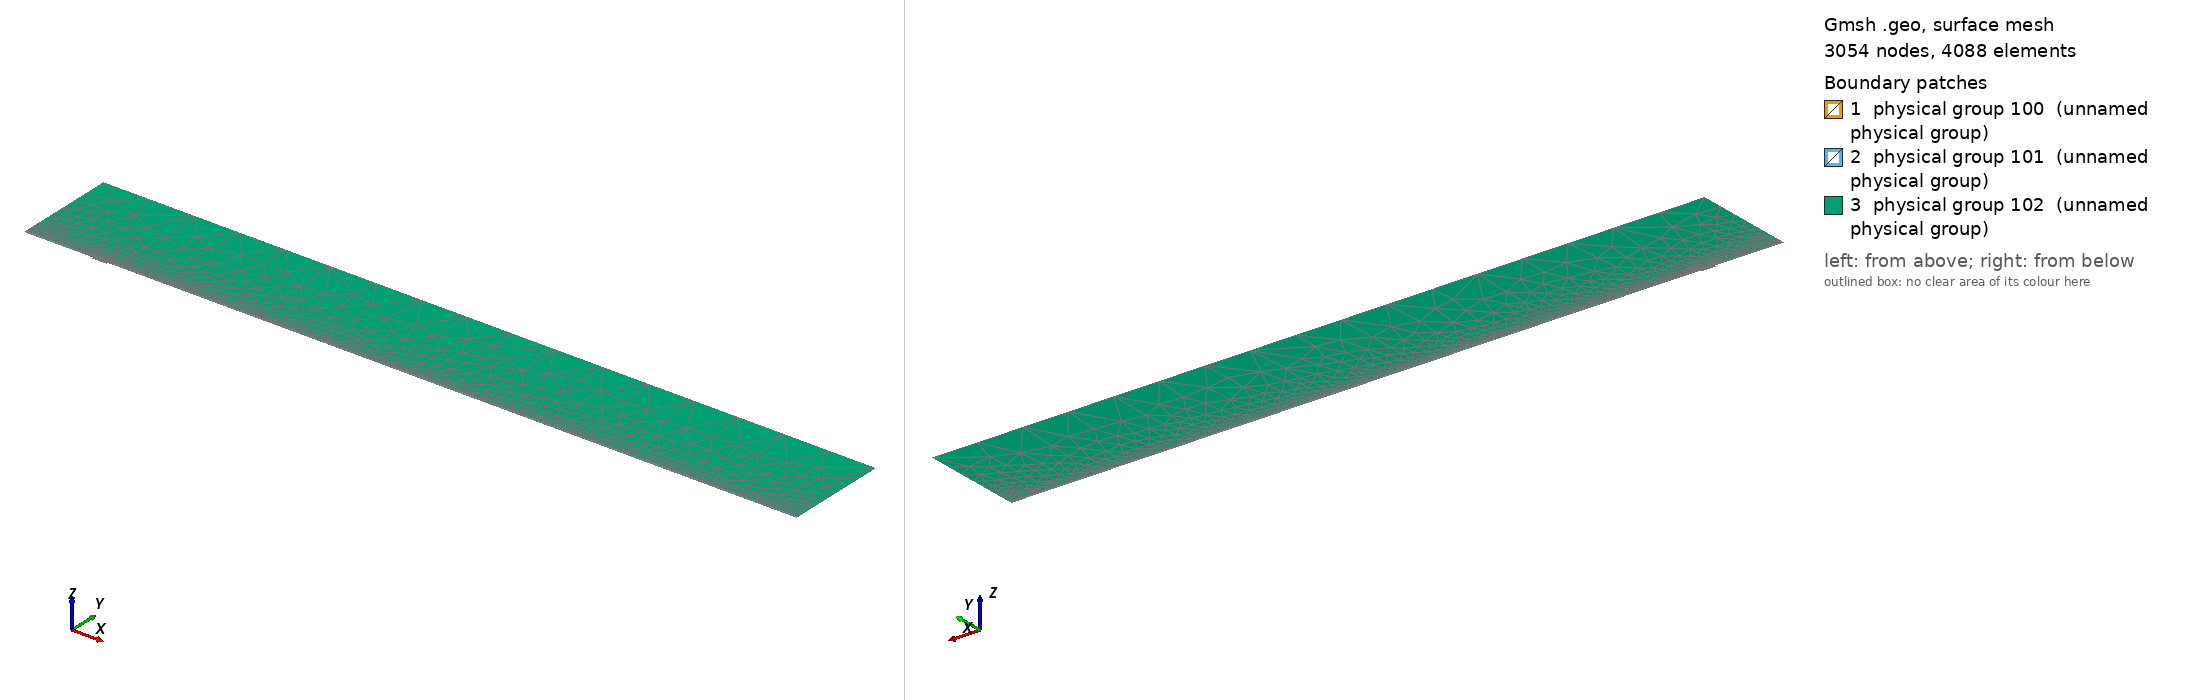

Gmsh geometry script, surface-meshed: 3054 nodes, 4088 surface elements. Boundary patches (legend numbers): 1 physical group 100 (unnamed physical group), 2 physical group 101 (unnamed physical group), 3 physical group 102 (unnamed physical group). Left view from above one corner, right view from below the opposite corner. Legend entries are the model's physical surfaces. The drawing asked Gmsh for element sizes between 1% and 20% of the model's largest extent; the script's own settings can give other sizes.

=== mesh.geo (drawn) ===
// Macro parameters
deltaStar = 1;
D = 2.5 * deltaStar; // depth of the gap 
W = 22 * deltaStar; // width of the gap
r = 16; // length of non-constant quads upstream and downstream of the gap
s = 8; // length of non-constant quads left and right inside the gap
BL = 0.25 * deltaStar; // height of the second layer of quad elements
BL_upper = 3.5 * deltaStar; // height of the third layer of quad elements
x0 = 100 * deltaStar; // x distance from inflow to gap
lengthOutflow = 1000 * deltaStar; // length after the gap
x3 = W + lengthOutflow; // last point of the domain
height = 150 * deltaStar; // height of the triangular region
triagHeightRegion_inflow = height - BL - BL_upper; // height of the triangular region

// Micro parameters
dx = 0.2; // dx of square elements near the leading and trailing edge of the gap (most resolution-demanding points in the domain)
dy = 1.25 * dx; 
size_triag_v_top = 64; // size of the elements in the upper triangular region

// All the value below are between 0 and 1. =1  means the elements are all equal in size. Avoid using values very close to 1, because we dividing by log(p) in the formula.
dy_in_v_right = 1.5; // heighest quad in the upper layer of quads, in the right part of the gap
dy_in_v_left = 1.75; // heighest quad in the upper layer of quads, in the left part of the gap

// fit (check the file scripts/fit_gmsh.py for more details)
p_in_v_left = 1.0335663036230878 - 1.0234149444433507/(W - 0.8098798097181781)^0.5991729377115732; // densitiy concentration of elements inside the gap, vertically, near the left wall.
p_in_v_right = 1.008073572191136 - 1.1471875292840257/(W - 1.2941255994826328)^0.7890392764815325; // densitiy concentration of elements inside the gap, vertically, near the right wall.
p_in_h_bottom = 0.9; // densitiy concentration of elements inside the gap, horizontally. 
p_in_h_top = 0.9; // densitiy concentration of elements inside the gap, horizontally. 

p_out_h = 0.5; // densitiy concentration of elements outside the gap, horizontally.
p_out_h_upper = 0.5; // densitiy concentration of elements outside the gap, horizontally on the upper layer of quads
p_out_v_inflow_dense = 0.8; // densitiy concentration of elements outside the gap, vertically, near the inflow and the gap
p_out_v_inflow_sparse = 0.99; // densitiy concentration of elements outside the gap, vertically, near the inflow and far from the gap
p_out_v_outflow_dense = 0.9; // densitiy concentration of elements outside the gap, vertically, near the outflow and the gap
p_out_v_outflow_sparse = 0.995; // densitiy concentration of elements outside the gap, vertically, near the outflow and far from the gap
p_triag_h_inflow = 0.8; // densitiy concentration of elements in the triangular region of the domain, horizontally.
p_triag_h_outflow = p_triag_h_inflow; // densitiy concentration of elements in the triangular region of the domain, horizontally.

enlarge_triag_inflow = 1.1; // heigher the value, larger the elements in the triangular region near the inflow
enlarge_triag_outflow = 1.1; // heigher the value, larger the elements in the triangular region near the outflow

// Automated parameters 
a_in_v_right = dx / (W / 2);
a_in_v_left = dx / (W / 2);
a_in_h_bottom = dy / (D / 2);
a_in_h_top = dx / (D / 2);
a_out_h = dx / BL;
a_out_v_inflow_dense = dx / r;
a_out_v_outflow_dense = dx / r;

// for the derivation of the formula, see file 20250123_gmshFormula.md in the docs folder
N_in_v_right = Ceil( Log (a_in_v_right / (1 - p_in_v_right + a_in_v_right * p_in_v_right)) / Log(p_in_v_right) );
N_in_v_left = Ceil( Log (a_in_v_left / (1 - p_in_v_left + a_in_v_left * p_in_v_left)) / Log(p_in_v_left) );
N_in_h_bottom = Ceil( Log (a_in_h_bottom / (1 - p_in_h_bottom + a_in_h_bottom * p_in_h_bottom)) / Log(p_in_h_bottom) );
N_in_h_top = Ceil( Log (a_in_h_top / (1 - p_in_h_top + a_in_h_top * p_in_h_top)) / Log(p_in_h_top) );
N_out_h = Ceil( Log (a_out_h / (1 - p_out_h + a_out_h * p_out_h)) / Log(p_out_h) ) + 1; // + 1 is to correct the fact that the distance is too small to properly approximate the dx length
N_out_v_inflow_dense = Ceil( Log (a_out_v_inflow_dense / (1 - p_out_v_inflow_dense + a_out_v_inflow_dense * p_out_v_inflow_dense)) / Log(p_out_v_inflow_dense) );
N_out_v_outflow_dense = Ceil( Log (a_out_v_outflow_dense / (1 - p_out_v_outflow_dense + a_out_v_outflow_dense * p_out_v_outflow_dense)) / Log(p_out_v_outflow_dense) );

p_for_a_out_v_inflow_sparse_computation = p_out_v_inflow_dense;
p_for_a_out_v_outflow_sparse_computation = (p_out_v_outflow_dense + p_out_v_outflow_dense) / 2;
a_out_v_inflow_sparse = r / (x0 - r) * (1 - p_for_a_out_v_inflow_sparse_computation) / (1 - p_for_a_out_v_inflow_sparse_computation^(N_out_v_inflow_dense + 1));
a_out_v_outflow_sparse = r / (lengthOutflow - r) * (1 - p_for_a_out_v_outflow_sparse_computation) / (1 - p_for_a_out_v_outflow_sparse_computation^(N_out_v_outflow_dense + 1));

N_out_v_inflow_sparse = Ceil( Log(a_out_v_inflow_sparse / (1 - p_out_v_inflow_sparse + a_out_v_inflow_sparse * p_out_v_inflow_sparse)) / Log(p_out_v_inflow_sparse) );
N_out_v_outflow_sparse = Ceil( Log(a_out_v_outflow_sparse / (1 - p_out_v_outflow_sparse + a_out_v_outflow_sparse * p_out_v_outflow_sparse)) / Log(p_out_v_outflow_sparse) );


// second layer of quads
a_out_h_upper = (BL) / (BL_upper) * (1 - p_out_h) / (1 - p_out_h^(N_out_h + 1));
N_out_h_upper = Ceil( Log(a_out_h_upper / (1 - p_out_h_upper + a_out_h_upper * p_out_h_upper)) / Log(p_out_h_upper) );

// ---------------------------
// for triangular region
// ---------------------------
a_triag_h_inflow = (BL_upper) / (triagHeightRegion_inflow) * (1 - p_out_h_upper) / (1 - p_out_h_upper^(N_out_h_upper + 1));
a_triag_h_outflow = a_triag_h_inflow;
N_triag_v_top = Ceil( (x3 + x0) / size_triag_v_top ); // we assume p_triag_v = 1, otherwise the formula is different
N_triag_h_inflow = Ceil( Log(a_triag_h_inflow / (1 - p_triag_h_inflow + a_triag_h_inflow * p_triag_h_inflow)) / Log(p_triag_h_inflow) );
N_triag_h_outflow = Ceil( Log(a_triag_h_outflow / (1 - p_triag_h_outflow + a_triag_h_outflow * p_triag_h_outflow)) / Log(p_triag_h_outflow) );
N_triag_h_inflow = Ceil( N_triag_h_inflow / enlarge_triag_inflow );
N_triag_h_outflow = Ceil( N_triag_h_outflow / enlarge_triag_outflow );

Point(1) = {-x0, 0, 0};
Point(2) = {0,0,0};
Point(3) = {0,-D,0};
Point(4) = {W,-D,0};
Point(5) = {W,0,0};
Point(6) = {x3,0,0};
Point(8) = {x3,height,0};
Point(7) = {x3,BL,0};
Point(9) = {-x0,height,0};
Point(10) = {-x0,BL,0};
Point(11) = {0,BL,0};
Point(12) = {W,BL,0};
Point(13) = {W/2,0,0};
Point(14) = {W/2,BL,0};
Point(15) = {0,-D/2,0};
Point(16) = {W/2,-D,0};
Point(17) = {W,-D/2,0};
Point(18) = {-r,0,0};
Point(19) = {-r,BL,0};
Point(20) = {W + r,0,0};
Point(21) = {W + r,BL,0};
Point(22) = {-x0,BL+BL_upper,0};
Point(23) = {-r,BL+BL_upper,0};
Point(24) = {W + r,BL+BL_upper,0};
Point(25) = {x3,BL+BL_upper,0};
Point(26) = {0,BL+BL_upper,0};
Point(27) = {W/2,BL+BL_upper,0};
Point(28) = {W,BL+BL_upper,0};

Line(1) = {1,18};
Line(2) = {2,15};
Line(3) = {3,16};
Line(4) = {4,17};
Line(5) = {5,20};
Line(6) = {6,7};
Line(7) = {7,25};
Line(8) = {8,9};
Line(9) = {9,22};
Line(10) = {10,19};
Line(11) = {10,1};
Line(12) = {11,14};
Line(13) = {12,21};
Line(14) = {2,13};
Line(15) = {15,3};
Line(16) = {16,4};
Line(17) = {17,5};
Line(18) = {13,5};
Line(19) = {14,12};
Line(20) = {18,2};
Line(21) = {20,6};
Line(22) = {21,7};
Line(23) = {19,11};
Line(24) = {22,10};
Line(25) = {25,8};
Line(26) = {25,24};
Line(27) = {22,23};
Line(30) = {23,26};
Line(31) = {26,27};
Line(32) = {27,28};
Line(33) = {28,24};

// outer quads
Curve Loop(1) = {5, 21, 6, -22, -13, -19, -12, -23, -10, 11, 1, 20, 14, 18};
Plane Surface(1) = {1};

// inside gap
Curve Loop(2) = {2, 15, 3, 16, 4, 17, -18, -14};
Plane Surface(2) = {2};

// triangular region
Curve Loop(3) = {-26, 25, 8, 9, 27, 30, 31,32,33};
Plane Surface(3) = {3};

// 3rd layer of quads
Curve Loop(4) = {-24, 27, 30, 31,32,33, -26,-7,-22,-13,-19,-12,-23,-10};

Plane Surface(4) = {4};


// This defines the surfaces that will be meshed with quad elements
Transfinite Surface {1} = {1, 6, 7, 10};
Transfinite Surface {2} = {3, 4, 5, 2}; // number '2' must match the number '2' of plane surface
Transfinite Surface {4} = {7, 25, 22, 10};

Transfinite Curve {18, 16, 19,32} = N_in_v_right Using Progression p_in_v_right;
Transfinite Curve {-14, -3, -12, -31} = N_in_v_left Using Progression p_in_v_left;

Transfinite Curve {15, -4} = N_in_h_bottom Using Progression p_in_h_bottom;
Transfinite Curve {-2, 17} = N_in_h_top Using Progression p_in_h_top;


Transfinite Curve {11, -6} = N_out_h Using Progression p_out_h;
Transfinite Curve {24, 28, 29, -7} = N_out_h_upper Using Progression p_out_h_upper;
Transfinite Curve {10, 1, 27} = N_out_v_inflow_sparse Using Progression p_out_v_inflow_sparse;
Transfinite Curve {20, 23, 30} = N_out_v_inflow_dense Using Progression p_out_v_inflow_dense;
Transfinite Curve {-21, -22, 26} = N_out_v_outflow_sparse Using Progression p_out_v_outflow_sparse;
Transfinite Curve {-5, -13,-33} = N_out_v_outflow_dense Using Progression p_out_v_outflow_dense;

Recombine Surface {1, 2, 4};

// for triangluar region
Transfinite Curve {8} = N_triag_v_top Using Progression 1;
Transfinite Curve {-25} = N_triag_h_outflow Using Progression p_triag_h_outflow;
Transfinite Curve {9} = N_triag_h_inflow Using Progression p_triag_h_inflow;


// defining boundary
Physical Curve(1) = {9,24,11}; // inlet
Physical Curve(2) = {7,25,6}; // outlet
Physical Curve(3) = {8}; // top
Physical Curve(4) = {1, 20, 2, 15, 3, 16, 4, 17, 5, 21}; // wall


Physical Surface(100) = {1};
Physical Surface(101) = {2, 4};
Physical Surface(102) = {3};
